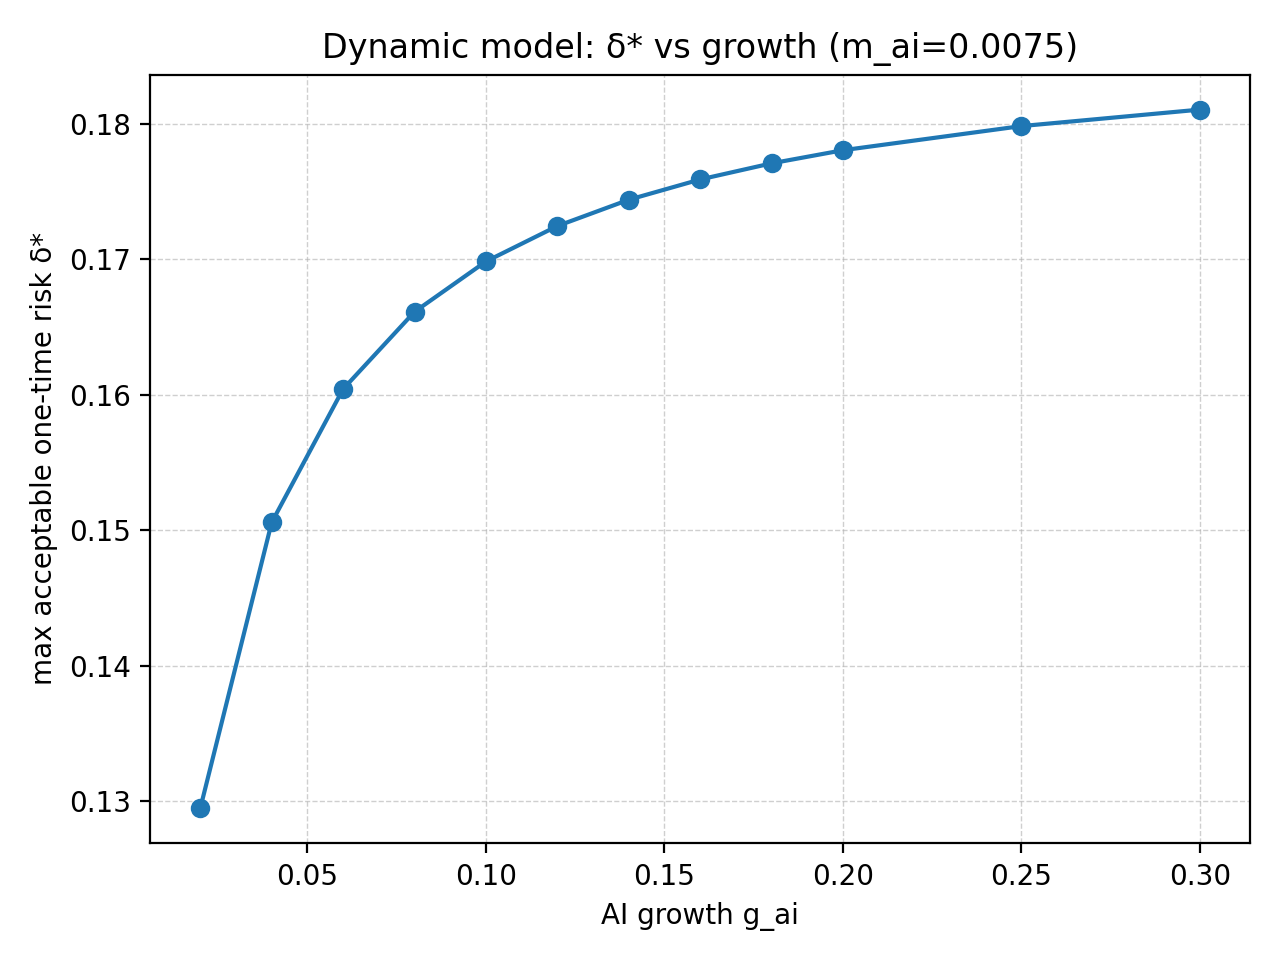

Source data for this figure (header and first rows):
run_id, experiment, model, baseline_c0, baseline_N0, baseline_gamma, baseline_rho_minus_b, baseline_g0, baseline_m0, target_v, m_ai_for_sweep, g_ai, m_ai, delta_star
20251111_113625, dynamic_model_growth_sweep, DynamicAIGrowthRiskModel, 1.0, 1.0, 2.0, 0.01, 0.02, 0.01, 6.0, 0.0075, 0.02, 0.0075, 0.1295
20251111_113625, dynamic_model_growth_sweep, DynamicAIGrowthRiskModel, 1.0, 1.0, 2.0, 0.01, 0.02, 0.01, 6.0, 0.0075, 0.04, 0.0075, 0.1506
20251111_113625, dynamic_model_growth_sweep, DynamicAIGrowthRiskModel, 1.0, 1.0, 2.0, 0.01, 0.02, 0.01, 6.0, 0.0075, 0.06, 0.0075, 0.1604
20251111_113625, dynamic_model_growth_sweep, DynamicAIGrowthRiskModel, 1.0, 1.0, 2.0, 0.01, 0.02, 0.01, 6.0, 0.0075, 0.08, 0.0075, 0.1661
20251111_113625, dynamic_model_growth_sweep, DynamicAIGrowthRiskModel, 1.0, 1.0, 2.0, 0.01, 0.02, 0.01, 6.0, 0.0075, 0.1, 0.0075, 0.1698
20251111_113625, dynamic_model_growth_sweep, DynamicAIGrowthRiskModel, 1.0, 1.0, 2.0, 0.01, 0.02, 0.01, 6.0, 0.0075, 0.12, 0.0075, 0.1725
20251111_113625, dynamic_model_growth_sweep, DynamicAIGrowthRiskModel, 1.0, 1.0, 2.0, 0.01, 0.02, 0.01, 6.0, 0.0075, 0.14, 0.0075, 0.1744
20251111_113625, dynamic_model_growth_sweep, DynamicAIGrowthRiskModel, 1.0, 1.0, 2.0, 0.01, 0.02, 0.01, 6.0, 0.0075, 0.16, 0.0075, 0.1759
20251111_113625, dynamic_model_growth_sweep, DynamicAIGrowthRiskModel, 1.0, 1.0, 2.0, 0.01, 0.02, 0.01, 6.0, 0.0075, 0.18, 0.0075, 0.1771
20251111_113625, dynamic_model_growth_sweep, DynamicAIGrowthRiskModel, 1.0, 1.0, 2.0, 0.01, 0.02, 0.01, 6.0, 0.0075, 0.2, 0.0075, 0.1781
20251111_113625, dynamic_model_growth_sweep, DynamicAIGrowthRiskModel, 1.0, 1.0, 2.0, 0.01, 0.02, 0.01, 6.0, 0.0075, 0.25, 0.0075, 0.1798
20251111_113625, dynamic_model_growth_sweep, DynamicAIGrowthRiskModel, 1.0, 1.0, 2.0, 0.01, 0.02, 0.01, 6.0, 0.0075, 0.3, 0.0075, 0.1811
